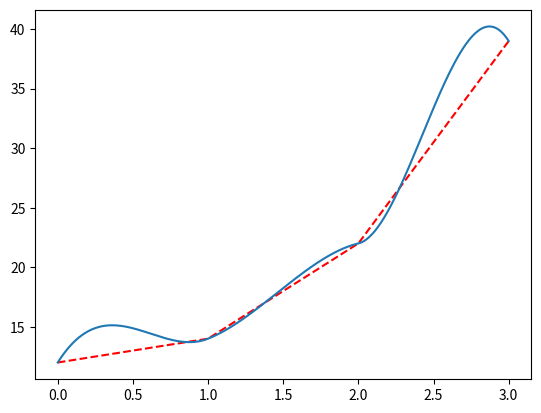

Source code (Python):
import scipy.interpolate as interp
import matplotlib.pyplot as plt
import numpy as np

x_points = np.array([0, 1, 2, 3])
y_points = np.array([12,14,22,39])
dydx_values = np.array([20, 5, 3, -20])

tck = interp.CubicHermiteSpline(x_points, y_points, dydx_values)
deriv = tck.derivative()

x = []
y = []

coeff = {}
d_coeff = {}

print(tck.c)
for i in range(len(x_points) - 1):
	coeff[i] = []
	d_coeff[i] = []
	x.append(np.linspace(x_points[i], x_points[i + 1], 100))

for order in tck.c:
	for i in range(len(x_points) - 1):
		coeff[i].append(order[i])

for order in deriv.c:
	for i in range(len(x_points) - 1):
		d_coeff[i].append(order[i])

print(coeff)
print(d_coeff)

for seg in coeff:
	y.append(coeff[seg][0] * (x[seg] - x_points[seg])**3 + coeff[seg][1] * (x[seg] - x_points[seg])**2 + coeff[seg][2] * (x[seg] - x_points[seg]) + coeff[seg][3])

x_s = []
y_s = []

for i in range(len(x)):
	for j in range(len(x[i])):
		x_s.append(x[i][j])
		y_s.append(y[i][j])

plt.plot(x_points, y_points, 'r--')
plt.plot(x_s, y_s)
plt.show()
